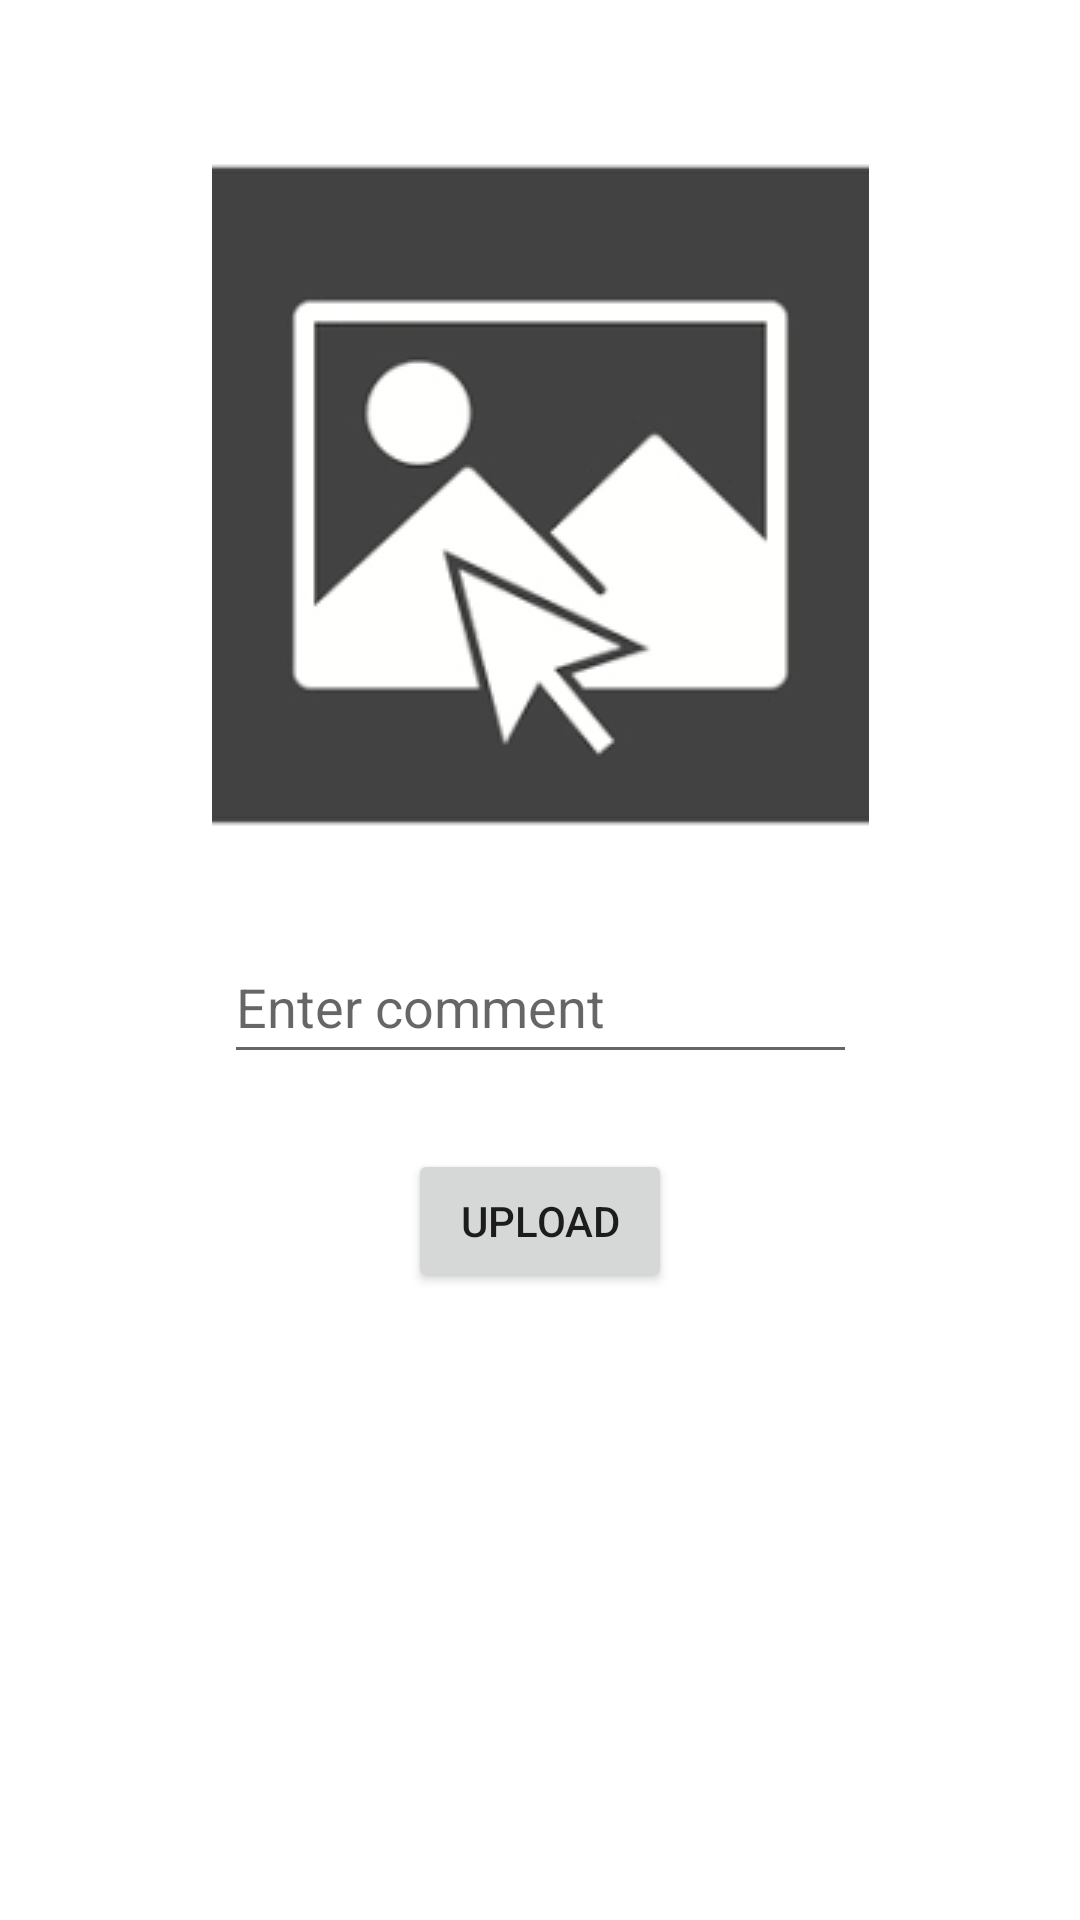

Android layout source for this screen:
<!-- AndroidManifest.xml: application theme Theme.InstagramClonee -->
<!-- res/layout/activity_upload.xml -->
<?xml version="1.0" encoding="utf-8"?>
<androidx.constraintlayout.widget.ConstraintLayout xmlns:android="http://schemas.android.com/apk/res/android"
    xmlns:app="http://schemas.android.com/apk/res-auto"
    xmlns:tools="http://schemas.android.com/tools"
    android:layout_width="match_parent"
    android:layout_height="match_parent"
    tools:context=".UploadActivity">

    <ImageView
        android:id="@+id/imageView"
        android:layout_width="wrap_content"
        android:layout_height="wrap_content"
        android:layout_marginTop="50dp"
        android:onClick="selectImage"
        app:layout_constraintEnd_toEndOf="parent"
        app:layout_constraintStart_toStartOf="parent"
        app:layout_constraintTop_toTopOf="parent"
        app:srcCompat="@drawable/select" />

    <EditText
        android:id="@+id/commentText"
        android:layout_width="211dp"
        android:layout_height="48dp"
        android:layout_marginTop="30dp"
        android:ems="10"
        android:hint="Enter comment"
        android:inputType="textPersonName"
        app:layout_constraintEnd_toEndOf="parent"
        app:layout_constraintStart_toStartOf="parent"
        app:layout_constraintTop_toBottomOf="@+id/imageView" />

    <Button
        android:id="@+id/uploadButton"
        android:layout_width="wrap_content"
        android:layout_height="wrap_content"
        android:layout_marginTop="25dp"
        android:onClick="uploadButtonClicked"
        android:text="upload"
        app:layout_constraintEnd_toEndOf="parent"
        app:layout_constraintStart_toStartOf="parent"
        app:layout_constraintTop_toBottomOf="@+id/commentText" />
</androidx.constraintlayout.widget.ConstraintLayout>
<!-- resources referenced by this layout -->
<resources>
  <!-- drawable select: png bitmap (drawable, 4371 bytes) -->
  <style name="Theme.InstagramClonee" parent="Theme.MaterialComponents.DayNight.DarkActionBar">
          
          <item name="colorPrimary">@color/purple_500</item>
          <item name="colorPrimaryVariant">@color/purple_700</item>
          <item name="colorOnPrimary">@color/white</item>
          
          <item name="colorSecondary">@color/teal_200</item>
          <item name="colorSecondaryVariant">@color/teal_700</item>
          <item name="colorOnSecondary">@color/black</item>
          
          <item name="android:statusBarColor" tools:targetApi="l">?attr/colorPrimaryVariant</item>
          
      </style>
  <!-- not gathered from this repository: default colours our renderer supplied (Android Studio template values) -->
  <color name="purple_500">#FF6200EE</color>
  <color name="purple_700">#FF3700B3</color>
  <color name="teal_200">#FF03DAC5</color>
  <color name="teal_700">#FF018786</color>
  <color name="black">#FF000000</color>
  <color name="white">#FFFFFFFF</color>
</resources>
